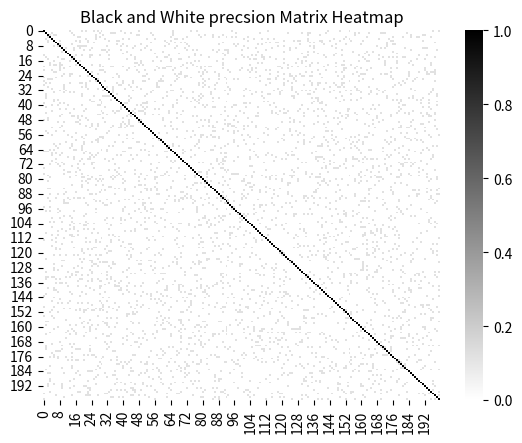

This figure's Python source:
def Data_generation(n, p, scenario, structure):
    import numpy as np
    from scipy.stats import t

    def Banded_precision_matrix(n):
        W = np.zeros((n, n))
        for i in range(n):
            W[i, i] = 1
            if i + 1 < n:
                W[i, i + 1] = 0.6
            if i + 2 < n:
                W[i, i + 2] = 0.3 
            if i - 1 >= 0:
                W[i, i - 1] = 0.6
            if i - 2 >= 0:
                W[i, i - 2] = 0.3
        return W
    
    def AR_precision_matrix(n):
        W = np.zeros((n, n))
        for i in range(n):
            for j in range(n):
                W[i, j] = 0.7 ** abs(i - j)
        return W
    
    def ER_precision_matrix(p):
        W2 = np.zeros((p, p))
        for i in range(p):
            for j in range(i, p):
                delta_ij = np.random.binomial(1, 0.01)
                u_ij = np.random.uniform(0.4, 0.8)
                W2[i, j] = u_ij * delta_ij
                W2[j, i] = W2[i, j]
        eigenvalues = np.linalg.eigvals(W2)
        lambda_min = np.min(np.real(eigenvalues))
        identity_matrix = np.eye(p)
        W1 = W2 + (abs(lambda_min) + 0.05) * identity_matrix
        return W1
    
    def RM_precision_matrix(p):
        B = np.zeros((p, p))
        for i in range(p):
            for j in range(i + 1, p):
                if np.random.rand() < 0.1:
                    B[i, j] = 0.5
                    B[j, i] = 0.5
        I = np.eye(p)
        eigenvalues = np.linalg.eigvals(B)
        lambda_max = max(eigenvalues)
        lambda_min = min(eigenvalues)
        delta = (lambda_max - p * lambda_min) / (p - 1)
        W_0 = B + delta * I
        diag_elements = np.sqrt(np.diag(W_0))
        W = W_0 / (diag_elements[:, None] * diag_elements[None, :])
        return W

    def skewed_t_rvs(df, skew, size):
        u0 = np.random.normal(size=size)
        v = t.rvs(df, size=size)
        delta = skew / np.sqrt(1 + skew**2)
        u1 = delta * np.abs(v) + np.sqrt(1 - delta**2) * u0
        return u1

    def X_generate(nSample, p, SIGMA, scenario):
        cholV = np.linalg.cholesky(SIGMA)
        if scenario == 'MVN':
            X = np.random.randn(nSample, p) @ cholV
        elif scenario == 'MT':
            df = 3.5
            X = (t.rvs(df, size=(nSample, p)) @ cholV) / np.sqrt(df)
        elif scenario == 'MST':
            df = 5
            alpha = 20
            X = (skewed_t_rvs(df, alpha, (nSample, p)) @ cholV) / np.sqrt(df)
        elif scenario == 'CMVN':
            mean = np.zeros(p)
            P = np.random.multivariate_normal(mean, SIGMA, nSample)
            contamination_cov = 20 * np.eye(p)
            Pc = np.random.multivariate_normal(mean, contamination_cov, nSample)
            X = 0.8 * P + 0.2 * Pc
        return X
    
    if structure == 'banded':
        precision_matrix = Banded_precision_matrix(p)
    elif structure == 'ar':
        precision_matrix = AR_precision_matrix(p)
    elif structure == 'er':
        precision_matrix = ER_precision_matrix(p)
    elif structure == 'rm':
        precision_matrix = RM_precision_matrix(p)
        
    cov_matrix = np.linalg.inv(precision_matrix)
    X = X_generate(n, p, cov_matrix, scenario)
    #np.random.shuffle(X)
    return X, precision_matrix

if __name__ == '__main__':
    import numpy as np
    import seaborn as sns
    import matplotlib.pyplot as plt
    from matplotlib.colors import LinearSegmentedColormap
    np.set_printoptions(suppress=True)

    n = 2**10
    p = 200
    X, precision_matrix = Data_generation(n, p, scenario='MVN', structure='rm')
    print(precision_matrix.round(4))

    abs_covariance_matrix = np.abs(precision_matrix)
    cmap = LinearSegmentedColormap.from_list("black_white", [(1, 1, 1), (0, 0, 0)], N=256)
    sns.heatmap(abs_covariance_matrix, annot=False, fmt=".2f", cmap=cmap)
    plt.title('Black and White precsion Matrix Heatmap')
    plt.show()